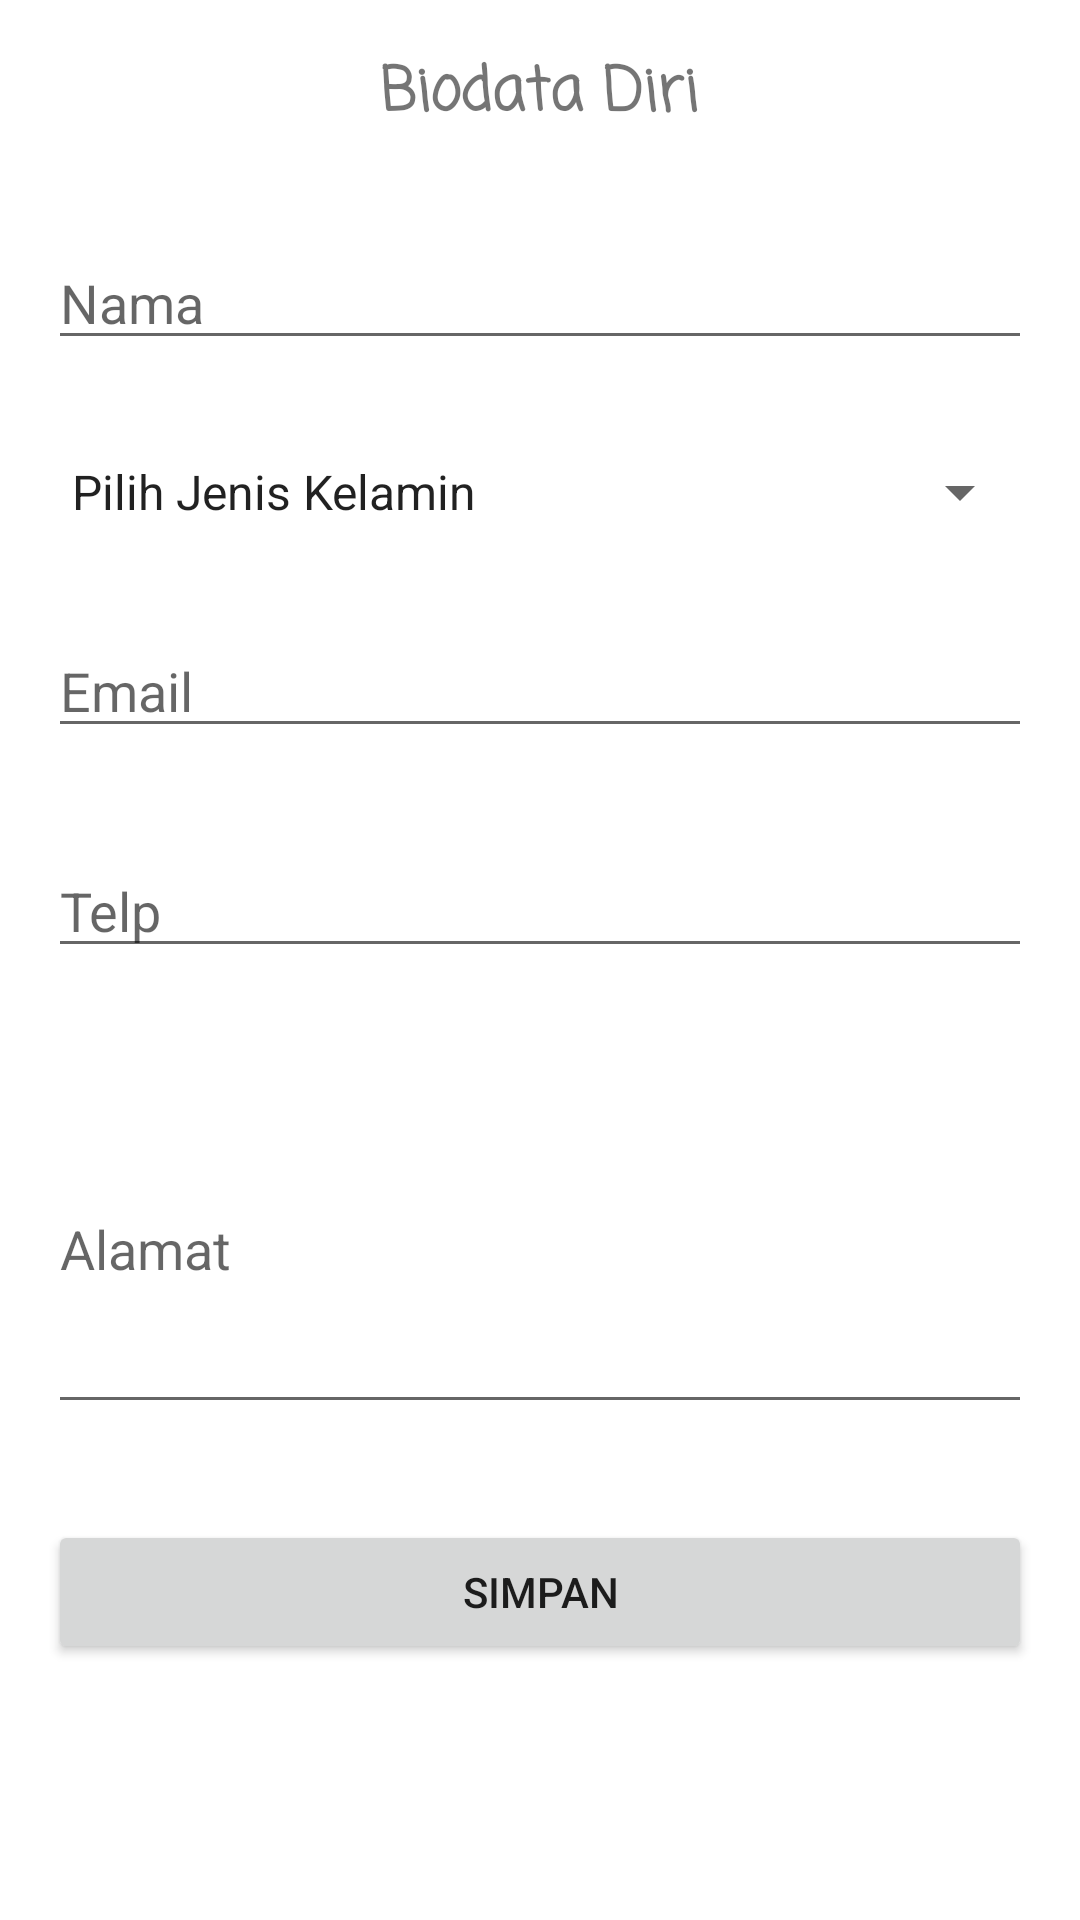

Layout XML and referenced resources for this Android screen:
<!-- AndroidManifest.xml: application theme Theme.BiodataDiri -->
<!-- res/layout/activity_main.xml -->
<?xml version="1.0" encoding="utf-8"?>
<ScrollView
    xmlns:android="http://schemas.android.com/apk/res/android"
    xmlns:app="http://schemas.android.com/apk/res-auto"
    xmlns:tools="http://schemas.android.com/tools"
    android:layout_width="match_parent"
    android:layout_height="match_parent">
    <LinearLayout

        android:layout_width="match_parent"
        android:layout_height="wrap_content"
        android:orientation="vertical"
        tools:context=".MainActivity">

        <TextView
            android:layout_width="wrap_content"
            android:layout_height="wrap_content"
            android:text="Biodata Diri"
            android:layout_gravity="center_horizontal"
            android:layout_margin="16dp"
            android:fontFamily="casual"
            android:textSize="20sp"
            android:textStyle="bold"/>

        <EditText
            android:id="@+id/edtName"
            android:layout_width="match_parent"
            android:layout_height="wrap_content"
            android:hint="Nama"
            android:layout_margin="16dp"/>

        <Spinner
            android:id="@+id/spinnerGender"
            android:layout_width="match_parent"
            android:layout_height="wrap_content"
            android:layout_margin="16dp"
            android:entries="@array/jenis_kelamin"/>

        <EditText
            android:id="@+id/edtEmail"
            android:layout_width="match_parent"
            android:layout_height="wrap_content"
            android:hint="Email"
            android:layout_margin="16dp"/>

        <EditText
            android:id="@+id/edtTelp"
            android:layout_width="match_parent"
            android:layout_height="wrap_content"
            android:hint="Telp"
            android:layout_margin="16dp"
            android:inputType="phone"/>

        <EditText
            android:id="@+id/edtAddress"
            android:layout_width="match_parent"
            android:layout_height="120dp"
            android:hint="Alamat"
            android:layout_margin="16dp"
            android:inputType="textMultiLine"/>

        <Button
            android:id="@+id/btnSave"
            android:layout_width="match_parent"
            android:layout_height="wrap_content"
            android:text="SIMPAN"
            android:layout_margin="16dp"/>

    </LinearLayout>
</ScrollView>
<!-- resources referenced by this layout -->
<resources>
  <string-array name="jenis_kelamin">
          <item>Pilih Jenis Kelamin</item>
          <item>Laki-Laki</item>
          <item>Perempuan</item>
      </string-array>
  <style name="Theme.BiodataDiri" parent="Theme.MaterialComponents.DayNight.DarkActionBar">
          
          <item name="colorPrimary">@color/purple_500</item>
          <item name="colorPrimaryVariant">@color/purple_700</item>
          <item name="colorOnPrimary">@color/white</item>
          
          <item name="colorSecondary">@color/teal_200</item>
          <item name="colorSecondaryVariant">@color/teal_700</item>
          <item name="colorOnSecondary">@color/black</item>
          
          <item name="android:statusBarColor" tools:targetApi="l">?attr/colorPrimaryVariant</item>
          
      </style>
  <!-- not gathered from this repository: default colours our renderer supplied (Android Studio template values) -->
  <color name="purple_500">#FF6200EE</color>
  <color name="purple_700">#FF3700B3</color>
  <color name="teal_200">#FF03DAC5</color>
  <color name="teal_700">#FF018786</color>
  <color name="black">#FF000000</color>
  <color name="white">#FFFFFFFF</color>
</resources>
